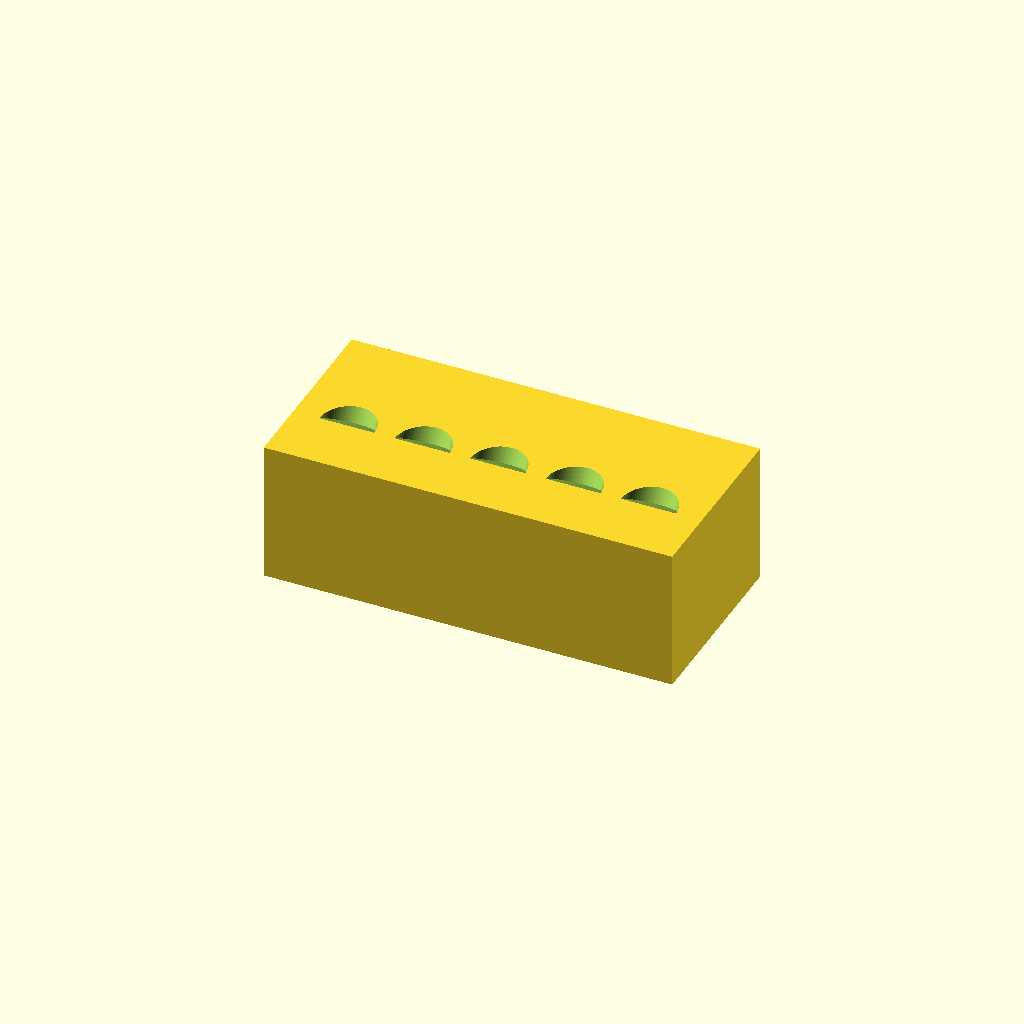
Cell 1: the model at its default parameters.
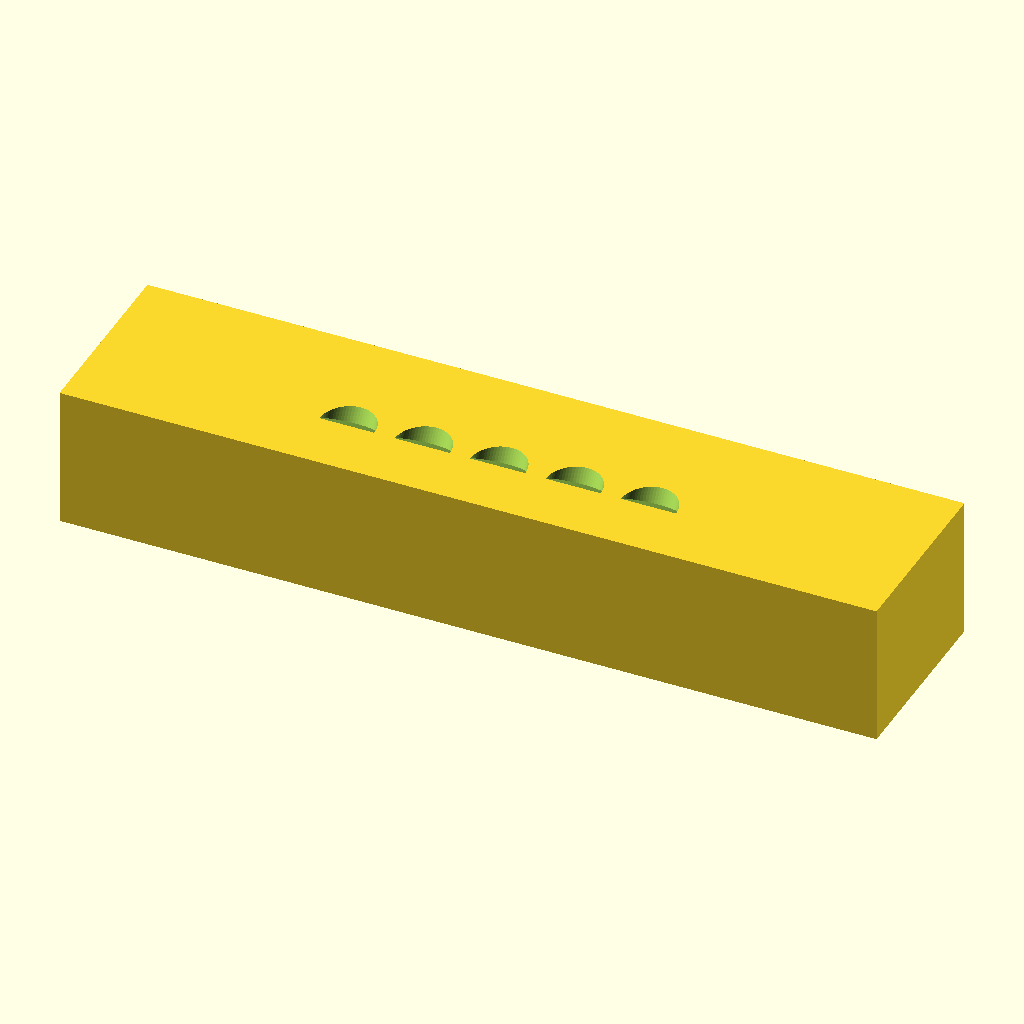
Cell 2: the same model with block_x = 260.
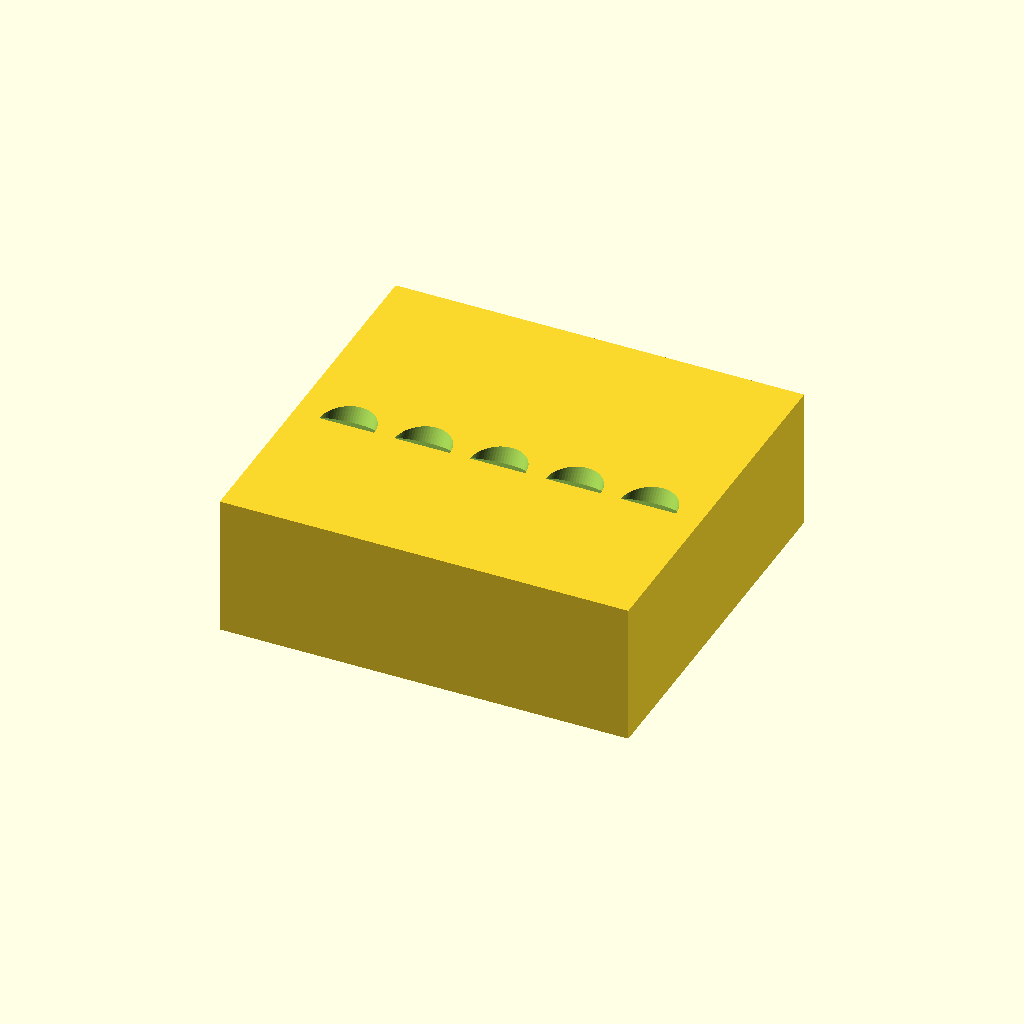
Cell 3: the same model with block_y = 120.
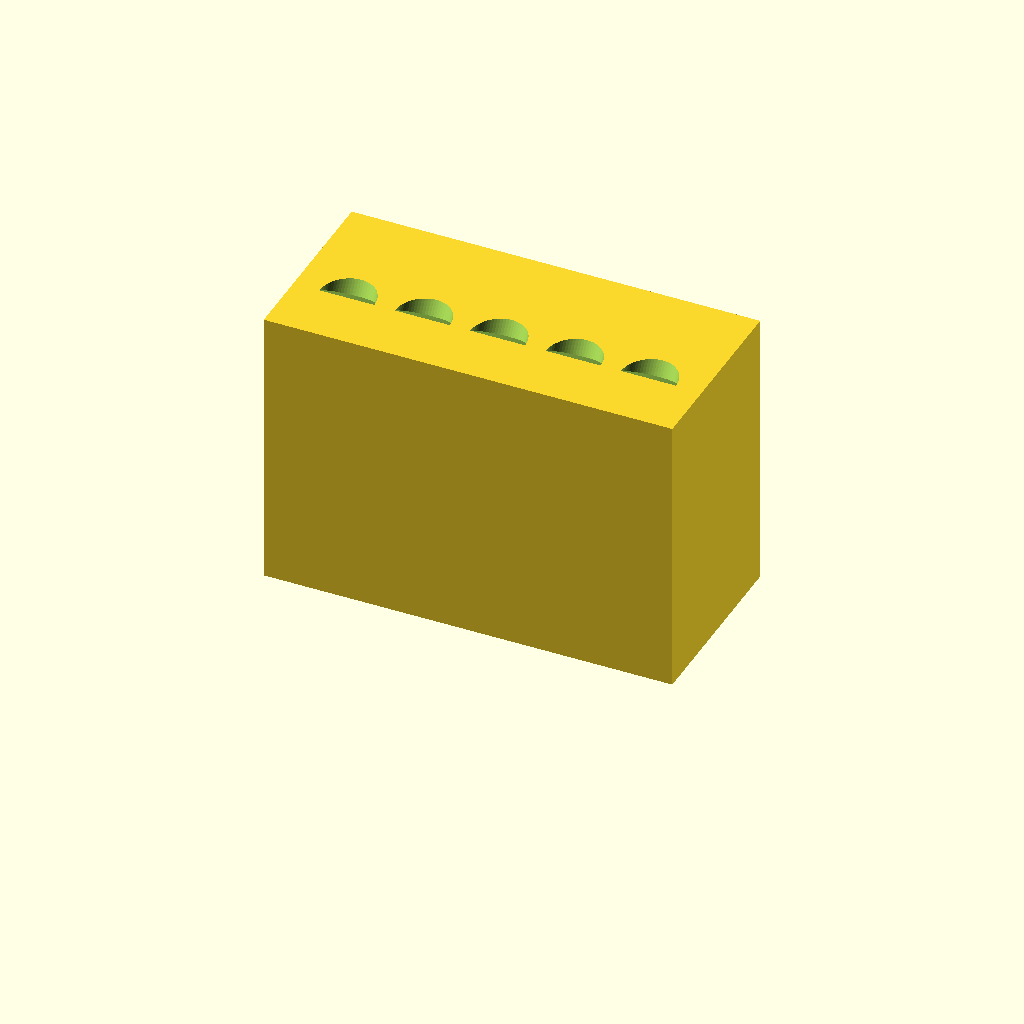
Cell 4: block_z = 90 (everything else at default).
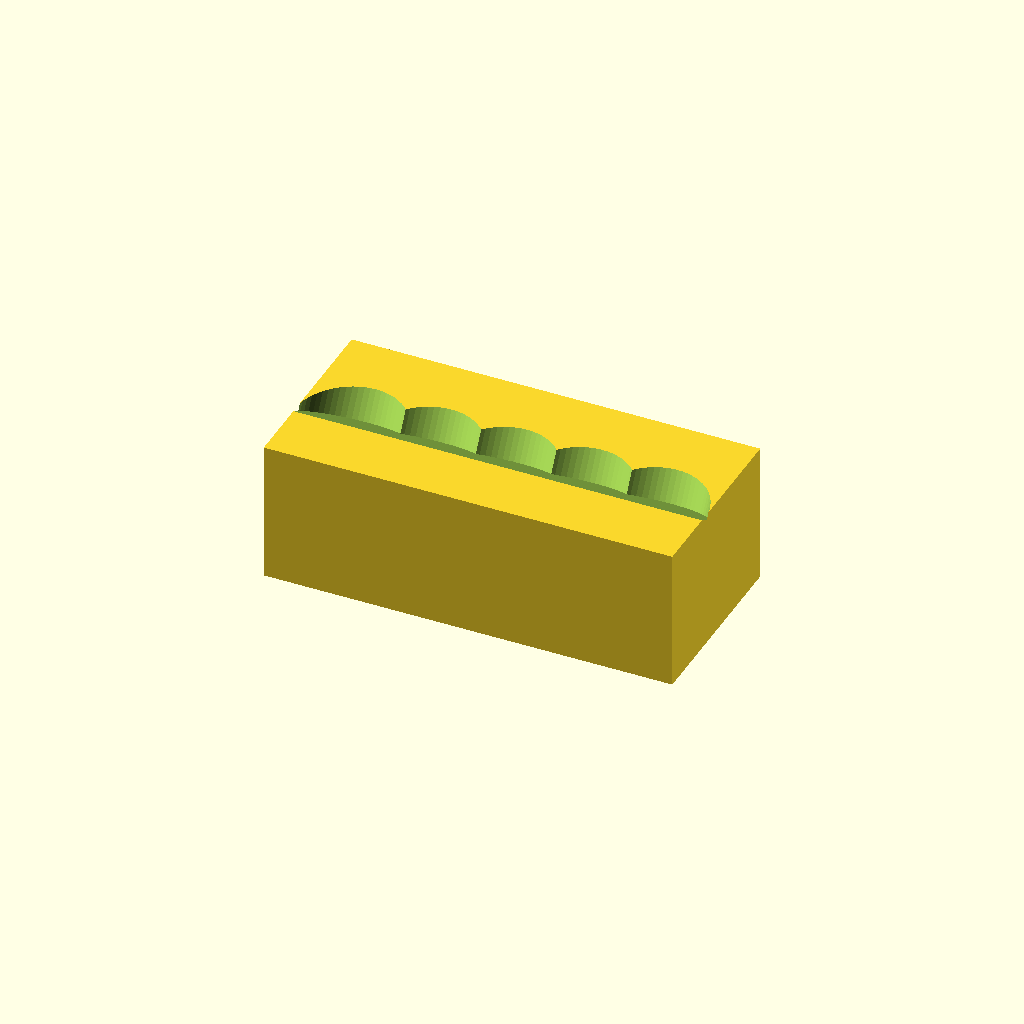
Cell 5: the same model with hole_diameter = 35.
One fixed orthographic camera (rotation 55°, 0°, 25°; colour scheme Cornfield) for every cell.
OpenSCAD source file bench/heldout/harness/bench/results/r4-gemma26b-std/code/tiiny_google_gemma-4-26B-A4B-it/conical_15ml_incline_rack_s0_a0.scad:
// --- Parameters ---
// Block dimensions
block_x = 130;          // Length of the block (X)
block_y = 60;           // Depth of the block (Y)
block_z = 45;           // Height of the block (Z)

// Hole properties
hole_diameter = 17.5;   // Diameter of the conical tube holes
hole_depth = 40;        // Depth of the holes measured along their axis
hole_count = 5;         // Number of holes
hole_spacing = 24;      // Distance between hole centers along X
tilt_angle = 30;        // Tilt angle from vertical (YZ plane)

// Offset to center the holes along X
// The holes are centered on the block, so the middle hole is at X=0
// The sequence is: -(spacing*2), -(spacing*1), 0, +(spacing*1), +(spacing*2)
// We calculate the start position to ensure the whole group is centered.
hole_offset_x = (hole_spacing * (hole_count - 1)) / 2;

// Modeling constants
$fn = 64;               // Smoothness for cylinders
clearance = 0.1;        // Small clearance for boolean operations

// --- Main Model ---

// The block is centered on X and Y, resting on Z=0
// Since the user said "standing on the bed and centred on the origin in X and Y",
// and the block is 45mm tall, the Z range is [0, 45].
// To center X and Y, we translate the cube by [-block_x/2, -block_y/2, 0].

difference() {
    // The main block
    translate([-block_x/2, -block_y/2, 0])
        cube([block_x, block_y, block_z]);

    // The five blind holes
    for (i = [0 : hole_count - 1]) {
        // Calculate X position for this hole
        // Center of the block is 0. Holes are spaced 24mm apart.
        // We want the middle hole (index 2) to be at X=0.
        // X_pos = (i - (hole_count-1)/2) * hole_spacing
        // However, the user said "24mm apart along X and centred on the block".
        // This implies the group of holes is centered.
        x_pos = (i - (hole_count - 1) / 2) * hole_spacing;
        
        // The axis meets the top face at Y = -10.
        // The top face is at Z = block_z.
        // The tilt is 30 degrees from vertical in the YZ plane.
        // "Going down into the block, it moves toward +Y".
        // This means the tilt vector in YZ plane is (sin(30), -cos(30)).
        // Wait, if it moves toward +Y as it goes down (negative Z), 
        // the Y coordinate increases as Z decreases.
        
        // Let's define the center of the hole at the top face:
        top_y = -10;
        top_z = block_z;
        
        // We use a rotation and translation to place the cylinder.
        // The cylinder axis is tilted 30 degrees from vertical.
        // Vertical is (0, 0, -1). 
        // Tilted 30 deg towards +Y means the axis vector is (0, sin(30), -cos(30)).
        // In OpenSCAD, we rotate around X axis to tilt in YZ plane.
        
        translate([x_pos, top_y, top_z])
        rotate([-tilt_angle, 0, 0]) // Rotate around X to tilt in YZ plane
        // Note: A negative rotation around X tilts the Z-axis towards +Y.
        // Let's verify: rotate([-30, 0, 0]) of vector (0,0,-1) 
        // results in (0, sin(30), -cos(30)) -> (0, 0.5, -0.866).
        // This moves towards +Y as Z decreases. Correct.
        
        // We extend the cylinder slightly in Z to ensure a clean cut of the top face
        // and extend it downwards to ensure the "blind" bottom is clean.
        // Since it's a blind hole, we use a cylinder and the difference() handles the rest.
        // To make it a "flat end square to the axis", we just use a standard cylinder.
        // To ensure it cuts through the top, we translate it up slightly.
        translate([0, 0, clearance])
            cylinder(h = hole_depth + clearance, d = hole_diameter);
    }
}

// Note on orientation:
// The block is centered on X and Y.
// X range: [-65, 65]
// Y range: [-30, 30]
// Z range: [0, 45]
// Hole Y-intercept: -10
// Hole tilt: 30 degrees towards +Y as it goes down.
Customizer parameters (derived from the source; name, type, default, range or options):
block_x: number, default 130
block_y: number, default 60
block_z: number, default 45
hole_diameter: number, default 17.5
hole_depth: number, default 40
hole_count: number, default 5
hole_spacing: number, default 24
tilt_angle: number, default 30
clearance: number, default 0.1
